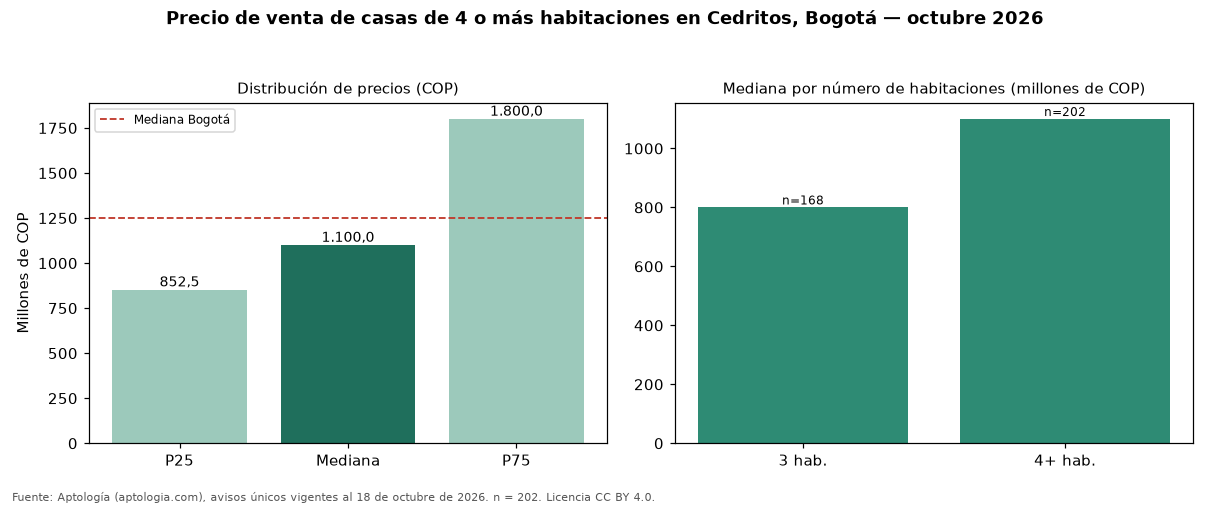

Values plotted in this chart, from the file beside it:
seccion, metrica, valor_cop, n
precio, p25, 852500000, 202
precio, mediana, 1100000000, 202
precio, p75, 1800000000, 202
cop_por_m2, p25, 4352299, 202
cop_por_m2, mediana, 4973428, 202
cop_por_m2, p75, 6137214, 202
area, area_mediana_m2, 227.5, 202
habitaciones, 3, 800000000, 168
habitaciones, 4+, 1100000000, 202
administracion, mediana, 622500, 96
estrato, moda, 4, 
parqueadero, porcentaje_con_parqueadero, 92.6, 202
ciudad, mediana_ciudad, 1250000000, 14121
ciudad, mediana_cop_por_m2_ciudad, 4477612, 14121
